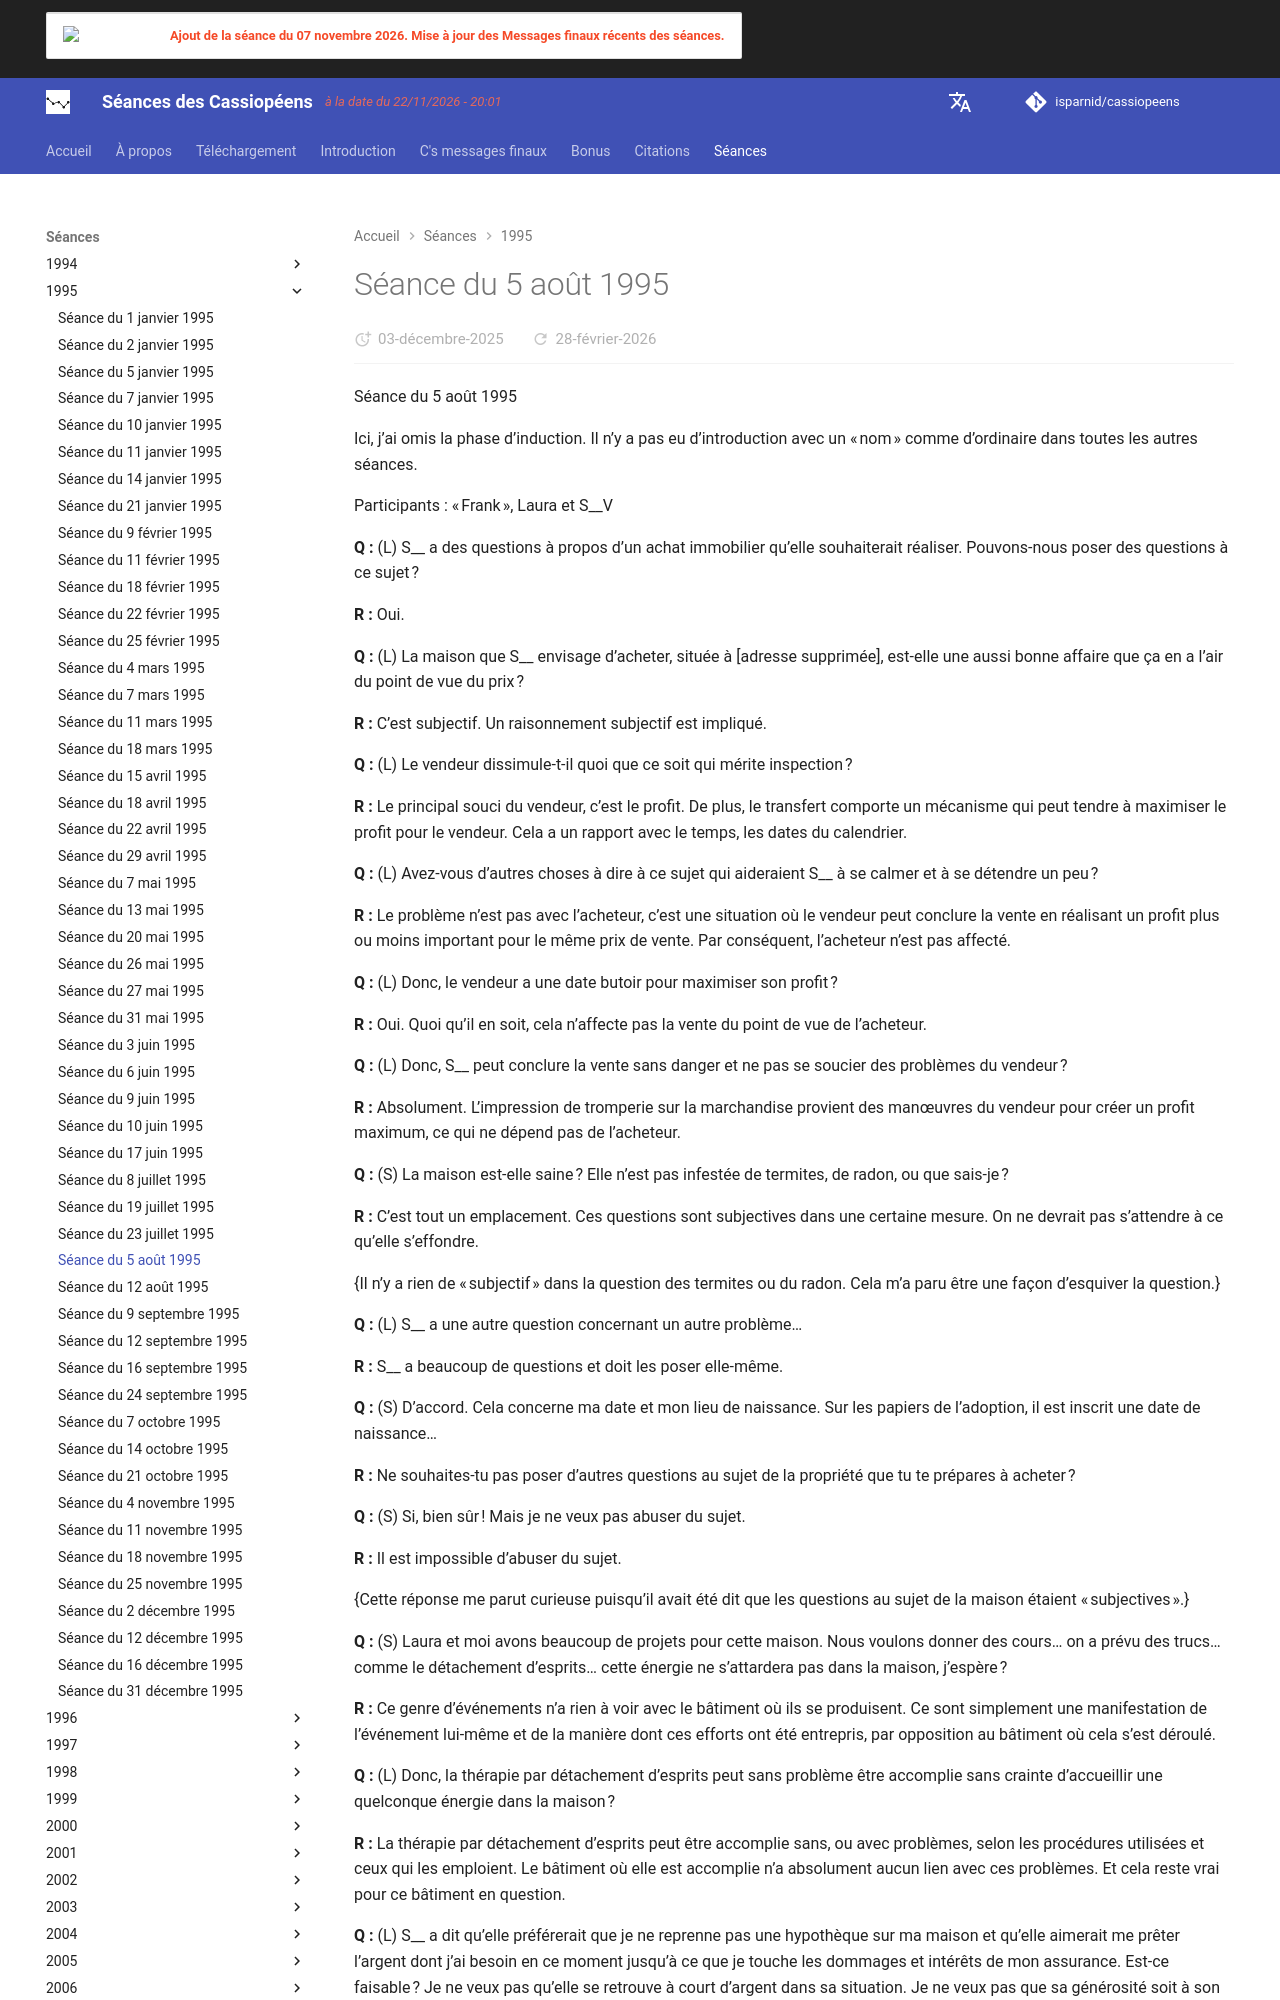

repository: isparnid/cassiopeens · page: séances/1995/1995-08-05/index.html · generator: mkdocs

---
title: "Séance du 5 août 1995"
date:
  created: 2026-01-24
  updated: 2026-01-24
---

# Séance du 5 août 1995

Séance du 5 août 1995

Ici, j’ai omis la phase d’induction. Il n’y a pas eu d’introduction avec un « nom » comme d’ordinaire dans toutes les autres séances.

Participants : « Frank », Laura et S__V

**Q :** (L) S__ a des questions à propos d’un achat immobilier qu’elle souhaiterait réaliser. Pouvons-nous poser des questions à ce sujet ?

**R :** Oui.

**Q :** (L) La maison que S__ envisage d’acheter, située à [adresse supprimée], est-elle une aussi bonne affaire que ça en a l’air du point de vue du prix ?

**R :** C’est subjectif. Un raisonnement subjectif est impliqué.

**Q :** (L) Le vendeur dissimule-t-il quoi que ce soit qui mérite inspection ?

**R :** Le principal souci du vendeur, c’est le profit. De plus, le transfert comporte un mécanisme qui peut tendre à maximiser le profit pour le vendeur. Cela a un rapport avec le temps, les dates du calendrier.

**Q :** (L) Avez-vous d’autres choses à dire à ce sujet qui aideraient S__ à se calmer et à se détendre un peu ?

**R :** Le problème n’est pas avec l’acheteur, c’est une situation où le vendeur peut conclure la vente en réalisant un profit plus ou moins important pour le même prix de vente. Par conséquent, l’acheteur n’est pas affecté.

**Q :** (L) Donc, le vendeur a une date butoir pour maximiser son profit ?

**R :** Oui. Quoi qu’il en soit, cela n’affecte pas la vente du point de vue de l’acheteur.

**Q :** (L) Donc, S__ peut conclure la vente sans danger et ne pas se soucier des problèmes du vendeur ?

**R :** Absolument. L’impression de tromperie sur la marchandise provient des manœuvres du vendeur pour créer un profit maximum, ce qui ne dépend pas de l’acheteur.

**Q :** (S) La maison est-elle saine ? Elle n’est pas infestée de termites, de radon, ou que sais-je ?

**R :** C’est tout un emplacement. Ces questions sont subjectives dans une certaine mesure. On ne devrait pas s’attendre à ce qu’elle s’effondre.

{Il n’y a rien de « subjectif » dans la question des termites ou du radon. Cela m’a paru être une façon d’esquiver la question.}

**Q :** (L) S__ a une autre question concernant un autre problème…

**R :** S__ a beaucoup de questions et doit les poser elle-même.

**Q :** (S) D’accord. Cela concerne ma date et mon lieu de naissance. Sur les papiers de l’adoption, il est inscrit une date de naissance…

**R :** Ne souhaites-tu pas poser d’autres questions au sujet de la propriété que tu te prépares à acheter ?

**Q :** (S) Si, bien sûr ! Mais je ne veux pas abuser du sujet.

**R :** Il est impossible d’abuser du sujet.

{Cette réponse me parut curieuse puisqu’il avait été dit que les questions au sujet de la maison étaient « subjectives ».}

**Q :** (S) Laura et moi avons beaucoup de projets pour cette maison. Nous voulons donner des cours… on a prévu des trucs… comme le détachement d’esprits… cette énergie ne s’attardera pas dans la maison, j’espère ?

**R :** Ce genre d’événements n’a rien à voir avec le bâtiment où ils se produisent. Ce sont simplement une manifestation de l’événement lui-même et de la manière dont ces efforts ont été entrepris, par opposition au bâtiment où cela s’est déroulé.

**Q :** (L) Donc, la thérapie par détachement d’esprits peut sans problème être accomplie sans crainte d’accueillir une quelconque énergie dans la maison ?

**R :** La thérapie par détachement d’esprits peut être accomplie sans, ou avec problèmes, selon les procédures utilisées et ceux qui les emploient. Le bâtiment où elle est accomplie n’a absolument aucun lien avec ces problèmes. Et cela reste vrai pour ce bâtiment en question.

**Q :** (L) S__ a dit qu’elle préférerait que je ne reprenne pas une hypothèque sur ma maison et qu’elle aimerait me prêter l’argent dont j’ai besoin en ce moment jusqu’à ce que je touche les dommages et intérêts de mon assurance. Est-ce faisable ? Je ne veux pas qu’elle se retrouve à court d’argent dans sa situation. Je ne veux pas que sa générosité soit à son détriment.

**R :** Les emprunts sont un domaine où l’on doit être prudent.

**Q :** (L) J’en suis bien consciente, et c’est pour cela que je pose la question.

**R :** Il n’est pas possible de répondre à la question que tu poses comme tu le désires, non parce que les réponses ne sont pas connues, mais parce que les leçons apprises lors de ton parcours karmique ne peuvent t’être exposées avant qu’elles n’aient lieu. Et il t’est suggéré de fonder ce type de décisions sur les expériences passées en y adjoignant une période de réflexion. Et si tu choisis la voie de l’emprunt, il est fortement suggéré que toutes les parties impliquées comprennent les variables possibles et réfléchissent aux conséquences de toutes ces variables possibles.

**Q :** (L) Vous voulez dire simplement en traitant cela comme une affaire.
